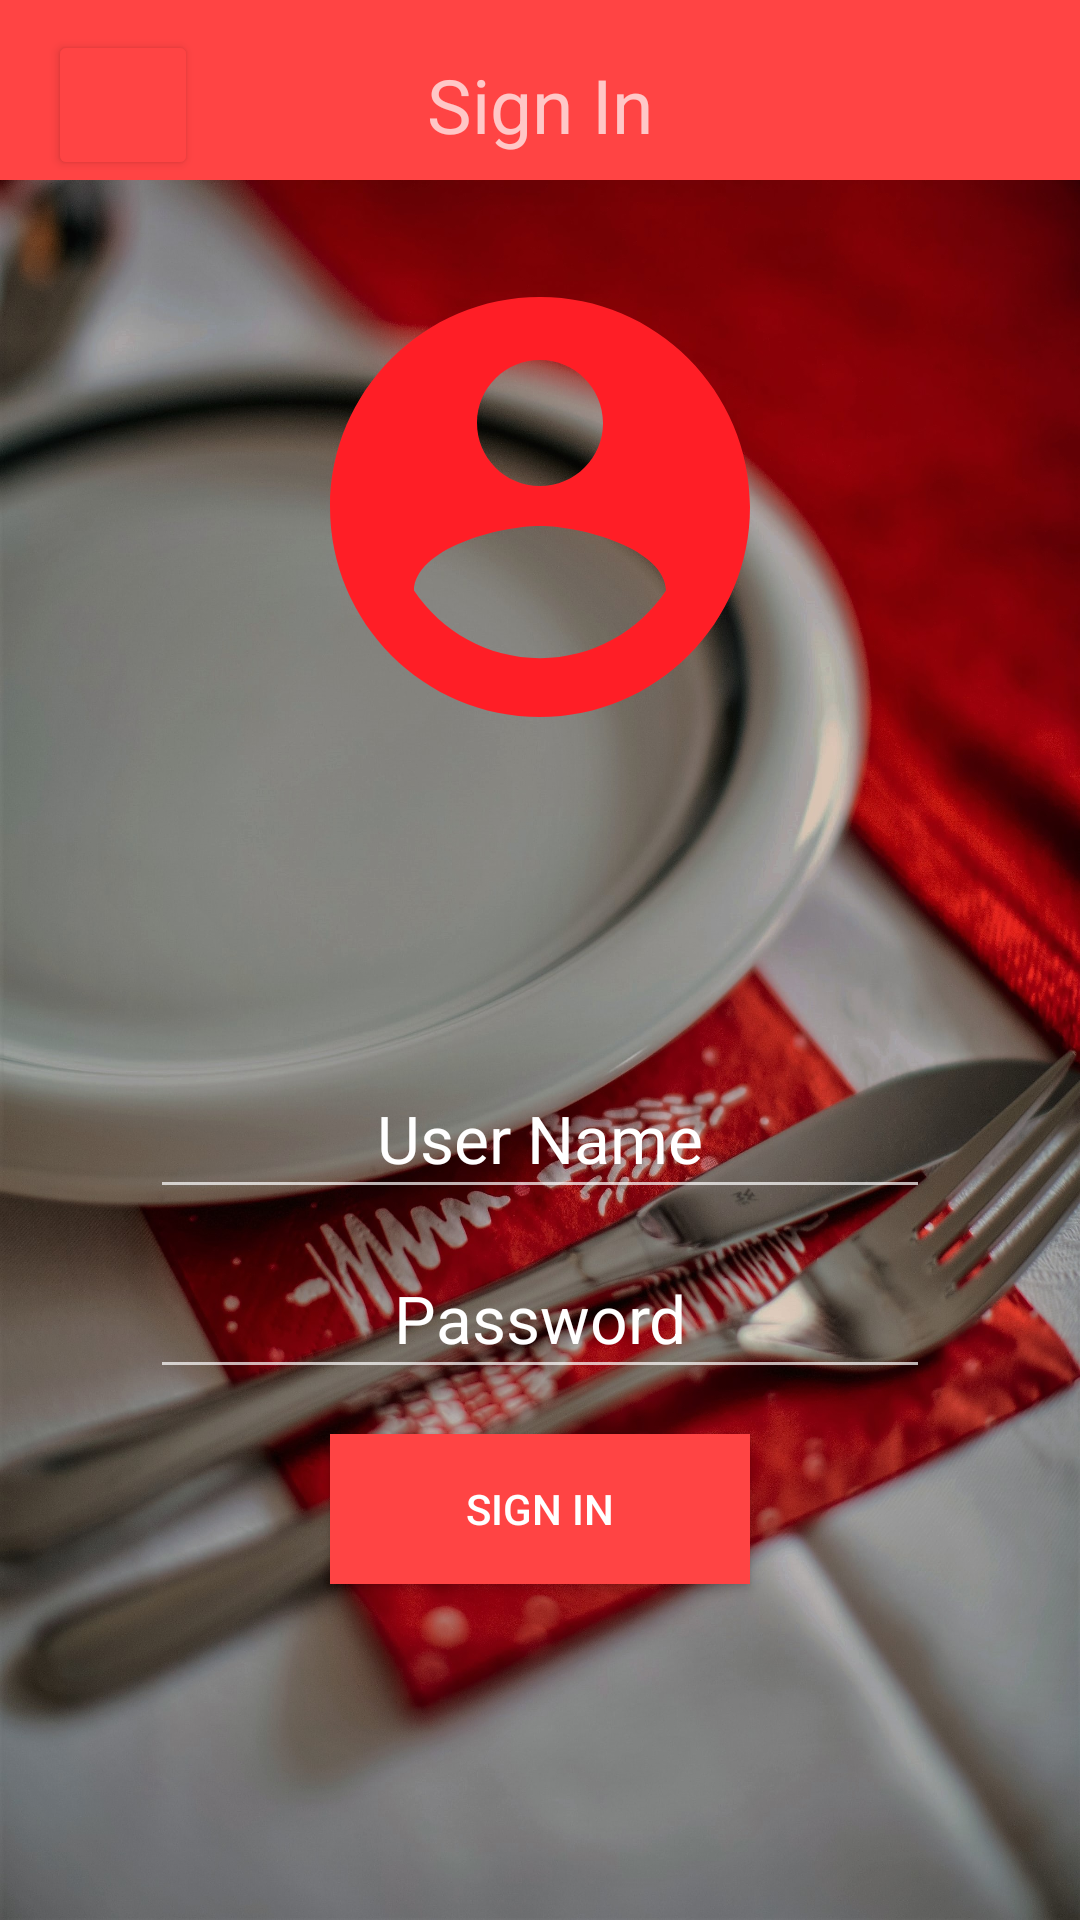

Write the Android layout XML for this screen, with the resource values it uses.
<!-- AndroidManifest.xml: application theme AppTheme -->
<!-- res/layout/activity_signin.xml -->
<?xml version="1.0" encoding="utf-8"?>
<LinearLayout xmlns:android="http://schemas.android.com/apk/res/android"
    xmlns:app="http://schemas.android.com/apk/res-auto"
    xmlns:tools="http://schemas.android.com/tools"
    android:layout_width="match_parent"
    android:layout_height="match_parent"
    tools:context=".Signin"
    android:orientation="vertical"
    android:weightSum="100"
    android:background="@drawable/main"
    >

    <androidx.appcompat.widget.Toolbar
        android:layout_width="match_parent"
        android:layout_height="60dp"
        android:paddingTop="10dp"
        android:background="@android:color/holo_red_light"
        >

        <TextView
            android:layout_width="wrap_content"
            android:layout_height="wrap_content"
            android:layout_gravity="center"
            android:text="Sign In"
            android:textSize="25sp"
            android:textAlignment="center"
            android:gravity="center"
            ></TextView>


        <Button
            android:id="@+id/back"
            style="@style/TextAppearance.AppCompat.Widget.Button.Borderless.Colored"
            android:layout_width="50dp"
            android:layout_height="50dp"
            android:drawableTop="@drawable/ic_baseline_arrow_back_24"
            app:backgroundTint="@android:color/holo_red_light"
            android:layout_gravity="left"
            android:paddingLeft="6dp"></Button>


    </androidx.appcompat.widget.Toolbar>

    <LinearLayout
        android:layout_width="match_parent"
        android:layout_height="0dp"
        android:layout_weight="35"
        android:orientation="vertical"
        android:layout_margin="25dp"
        >
    <ImageView
        android:layout_width="match_parent"
        android:layout_height="match_parent"
        android:src="@drawable/ic_baseline_account_circle_24"
        ></ImageView>

    </LinearLayout>

    <LinearLayout
        android:layout_width="match_parent"
        android:layout_height="0dp"
        android:layout_weight="60"
        android:orientation="vertical"
        android:layout_margin="25dp">

        <EditText
            android:id="@+id/uname"
            android:layout_width="match_parent"
            android:layout_height="50dp"
            android:layout_marginLeft="25dp"
            android:layout_marginTop="50dp"
            android:layout_marginRight="25dp"
            android:gravity="center"
            android:hint="User Name"
            android:inputType="text"
            android:textAppearance="@style/TextAppearance.AppCompat.Large"
            android:textColor="#eb6b66"
            android:textColorHint="@android:color/white"></EditText>

        <EditText
            android:id="@+id/password"
            android:layout_width="match_parent"
            android:layout_height="50dp"
            android:layout_marginLeft="25dp"
            android:layout_marginTop="10dp"
            android:layout_marginRight="25dp"
            android:gravity="center"
            android:hint="Password"
            android:inputType="textWebPassword"
            android:textAppearance="@style/TextAppearance.AppCompat.Large"
            android:textColor="#eb6b66"
            android:textColorHint="@android:color/white"></EditText>

        <Button
            android:id="@+id/sign_in"
            android:layout_width="match_parent"
            android:layout_height="50dp"
            android:layout_marginLeft="85dp"
            android:layout_marginTop="15dp"
            android:layout_marginRight="85dp"
            android:text="Sign In"
            android:textColor="@android:color/white"
            android:background="@android:color/holo_red_light"></Button>

        <ProgressBar
            android:id="@+id/progressBar"
            android:layout_width="match_parent"
            android:layout_height="0dp"
            android:progressDrawable="@drawable/ring"
            ></ProgressBar>

    </LinearLayout>

    </LinearLayout>
<!-- resources referenced by this layout -->
<resources>
  <!-- drawable ic_baseline_account_circle_24 (drawable) -->
  <vector android:height="24dp" android:tint="#FF1E26"
      android:viewportHeight="24" android:viewportWidth="24"
      android:width="24dp" xmlns:android="http://schemas.android.com/apk/res/android">
      <path android:fillColor="@android:color/white" android:pathData="M12,2C6.48,2 2,6.48 2,12s4.48,10 10,10 10,-4.48 10,-10S17.52,2 12,2zM12,5c1.66,0 3,1.34 3,3s-1.34,3 -3,3 -3,-1.34 -3,-3 1.34,-3 3,-3zM12,19.2c-2.5,0 -4.71,-1.28 -6,-3.22 0.03,-1.99 4,-3.08 6,-3.08 1.99,0 5.97,1.09 6,3.08 -1.29,1.94 -3.5,3.22 -6,3.22z"/>
  </vector>
  <!-- drawable main: jpg bitmap (drawable, 791485 bytes) -->
  <!-- drawable ring (drawable) -->
  <?xml version="1.0" encoding="utf-8"?>
  <shape xmlns:android="http://schemas.android.com/apk/res/android"
      android:shape="ring"
      android:innerRadiusRatio="2.5"
      android:thickness="4dp"
      android:useLevel="true">
  
      <solid android:color="#eb6b66"></solid>
  
  </shape>
  <style name="AppTheme" parent="Theme.AppCompat.NoActionBar">
  
      </style>
</resources>
